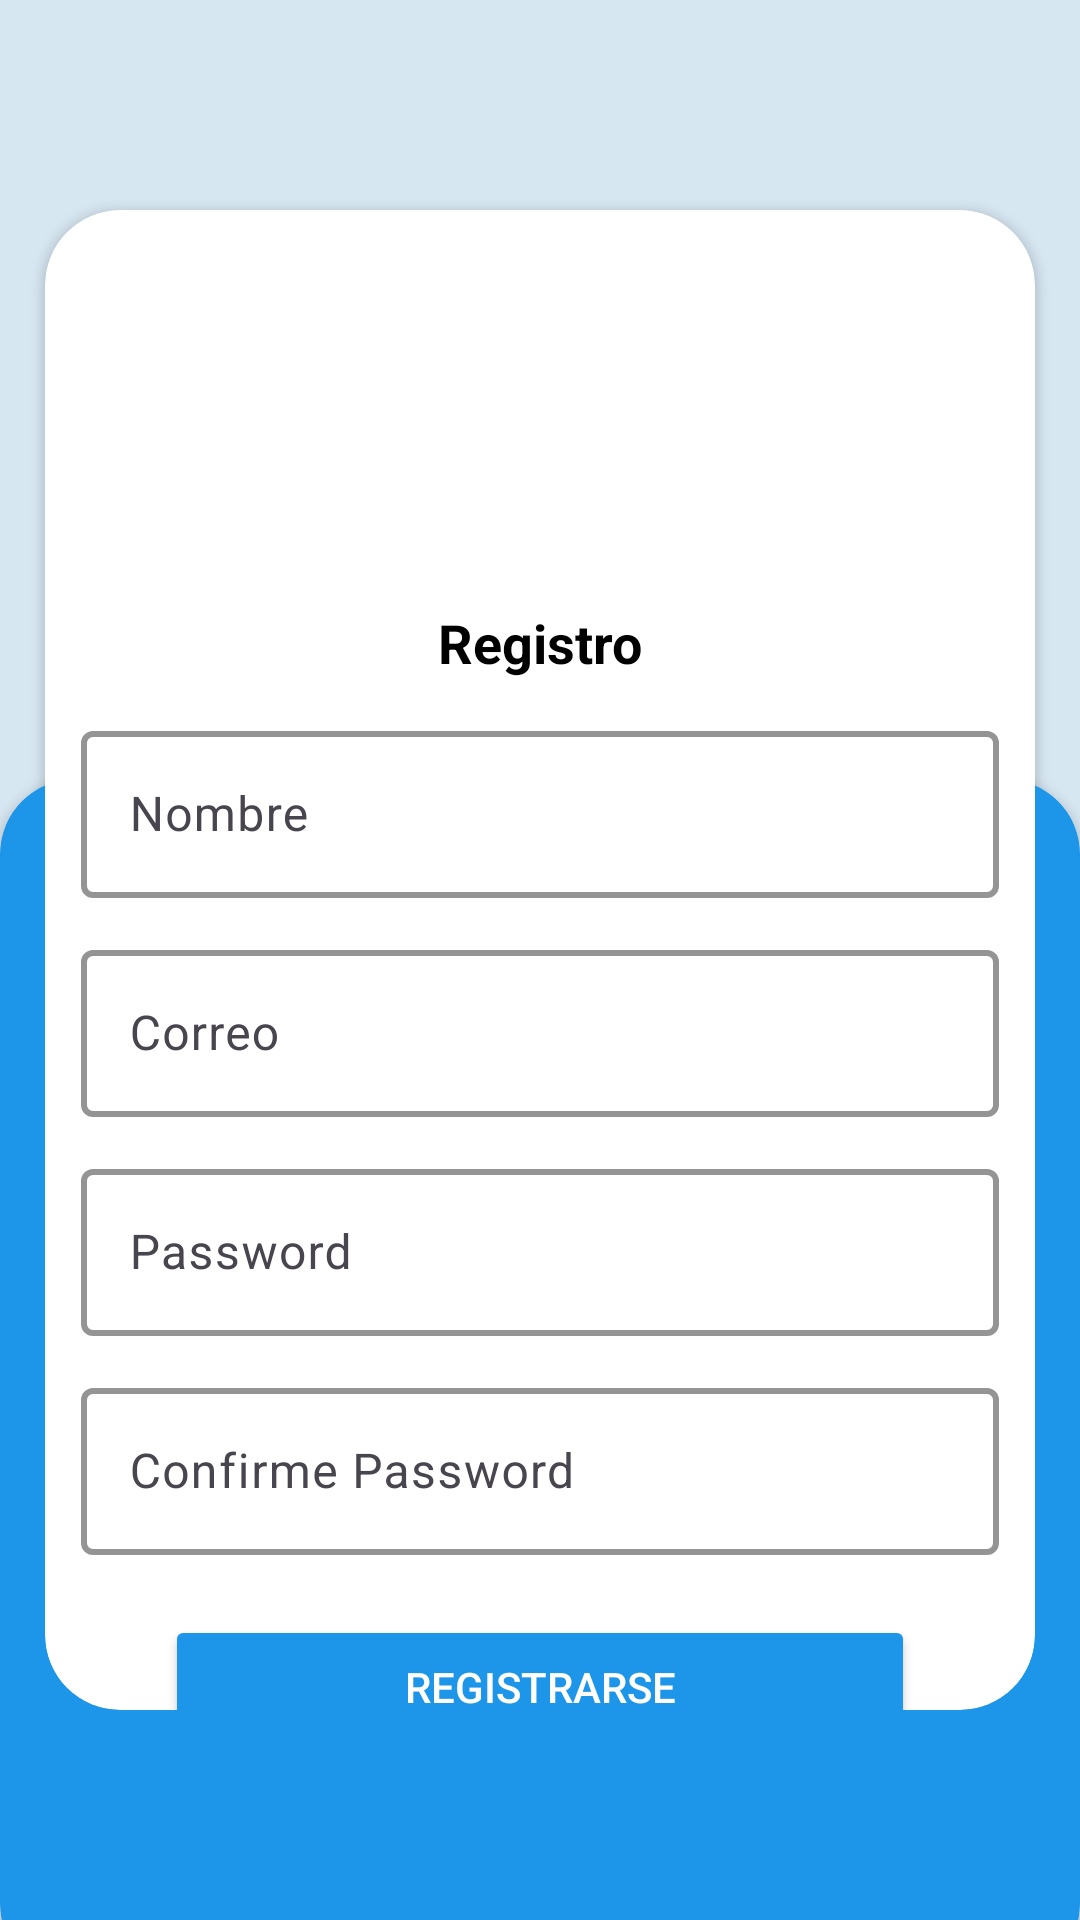

Layout XML and referenced resources for this Android screen:
<!-- AndroidManifest.xml: application theme Theme.ChatPruebaRadar -->
<!-- res/layout/fragment_registro.xml -->
<?xml version="1.0" encoding="utf-8"?>
<androidx.constraintlayout.widget.ConstraintLayout xmlns:android="http://schemas.android.com/apk/res/android"
    xmlns:tools="http://schemas.android.com/tools"
    android:layout_width="match_parent"
    android:layout_height="match_parent"
    xmlns:app="http://schemas.android.com/apk/res-auto"
    tools:context=".views.fragments.RegistroFragment"
    android:background="@color/background">

    <androidx.cardview.widget.CardView
        android:id="@+id/cardBottom"
        android:layout_width="match_parent"
        android:layout_height="400dp"
        app:layout_constraintBottom_toBottomOf="parent"
        app:layout_constraintEnd_toEndOf="parent"
        app:layout_constraintStart_toStartOf="parent"
        app:cardCornerRadius="25dp"
        app:cardBackgroundColor="@color/azul"
        android:layout_marginBottom="-20dp">
    </androidx.cardview.widget.CardView>

    <androidx.cardview.widget.CardView
        android:id="@+id/cardTop"
        android:layout_width="match_parent"
        android:layout_height="match_parent"
        android:elevation="3dp"
        android:layout_marginTop="70dp"
        android:layout_marginBottom="70dp"
        android:layout_marginStart="15dp"
        android:layout_marginEnd="15dp"
        app:cardBackgroundColor="@color/white"
        app:cardCornerRadius="25dp"
        app:layout_constraintBottom_toBottomOf="parent"
        app:layout_constraintEnd_toEndOf="parent"
        app:layout_constraintStart_toStartOf="parent"
        app:layout_constraintTop_toTopOf="parent">


        <androidx.constraintlayout.widget.ConstraintLayout
            android:layout_width="match_parent"
            android:layout_height="match_parent">




            <ImageView
                android:id="@+id/imageView2"
                android:layout_width="100dp"
                android:layout_height="100dp"
                android:layout_marginTop="20dp"
                android:layout_marginStart="100dp"
                android:layout_marginEnd="100dp"
                android:src="@drawable/chat"
                app:layout_constraintEnd_toEndOf="parent"
                app:layout_constraintStart_toStartOf="parent"
                app:layout_constraintTop_toTopOf="parent" />

            <TextView
                android:id="@+id/iniciarSesi"
                android:layout_width="match_parent"
                android:layout_height="wrap_content"
                android:layout_marginTop="12dp"
                android:text="@string/registro"
                android:textAlignment="center"
                android:textColor="@color/black"
                android:textSize="18sp"
                android:textStyle="bold"
                app:layout_constraintEnd_toEndOf="parent"
                app:layout_constraintStart_toStartOf="parent"
                app:layout_constraintTop_toBottomOf="@+id/imageView2" />

            <com.google.android.material.textfield.TextInputLayout
                android:id="@+id/tfNombre"
                android:layout_width="match_parent"
                android:layout_height="wrap_content"
                android:hint="@string/nombre"
                android:layout_margin="12dp"
                app:boxBackgroundColor="@color/white"
                app:boxStrokeColor="@color/azul"
                app:boxStrokeWidth="2dp"
                app:layout_constraintEnd_toEndOf="parent"
                app:layout_constraintStart_toStartOf="parent"
                app:layout_constraintTop_toBottomOf="@+id/iniciarSesi">

                <com.google.android.material.textfield.TextInputEditText
                    android:layout_width="match_parent"
                    android:layout_height="wrap_content"
                    android:inputType="text"/>

            </com.google.android.material.textfield.TextInputLayout>

            <com.google.android.material.textfield.TextInputLayout
                android:id="@+id/tfCorreo"
                android:layout_width="match_parent"
                android:layout_height="wrap_content"
                android:hint="@string/correo"
                android:layout_margin="12dp"
                app:boxBackgroundColor="@color/white"
                app:boxStrokeColor="@color/azul"
                app:boxStrokeWidth="2dp"
                app:layout_constraintEnd_toEndOf="parent"
                app:layout_constraintStart_toStartOf="parent"
                app:layout_constraintTop_toBottomOf="@+id/tfNombre">

                <com.google.android.material.textfield.TextInputEditText
                    android:layout_width="match_parent"
                    android:layout_height="wrap_content"
                    android:inputType="textEmailAddress"/>

            </com.google.android.material.textfield.TextInputLayout>

            <com.google.android.material.textfield.TextInputLayout
                android:id="@+id/tfPass"
                android:layout_width="match_parent"
                android:layout_height="wrap_content"
                android:hint="@string/pass"
                android:layout_margin="12dp"
                app:boxBackgroundColor="@color/white"
                app:boxStrokeColor="@color/azul"
                app:boxStrokeWidth="2dp"
                app:layout_constraintEnd_toEndOf="parent"
                app:layout_constraintStart_toStartOf="parent"
                app:layout_constraintTop_toBottomOf="@+id/tfCorreo">

                <com.google.android.material.textfield.TextInputEditText
                    android:layout_width="match_parent"
                    android:layout_height="wrap_content"
                    android:inputType="textPassword"
                    app:layout_constraintEnd_toEndOf="parent"
                    app:layout_constraintStart_toStartOf="parent"
                    app:layout_constraintTop_toBottomOf="@+id/tfCorreo"/>

            </com.google.android.material.textfield.TextInputLayout>

            <com.google.android.material.textfield.TextInputLayout
                android:id="@+id/tfPass2"
                android:layout_width="match_parent"
                android:layout_height="wrap_content"
                android:hint="@string/pass2"
                android:layout_margin="12dp"
                app:boxBackgroundColor="@color/white"
                app:boxStrokeColor="@color/azul"
                app:boxStrokeWidth="2dp"
                app:layout_constraintEnd_toEndOf="parent"
                app:layout_constraintStart_toStartOf="parent"
                app:layout_constraintTop_toBottomOf="@+id/tfPass">

                <com.google.android.material.textfield.TextInputEditText
                    android:layout_width="match_parent"
                    android:layout_height="wrap_content"
                    android:inputType="textPassword"
                    app:layout_constraintEnd_toEndOf="parent"
                    app:layout_constraintStart_toStartOf="parent"
                    app:layout_constraintTop_toBottomOf="@+id/tfCorreo"/>

            </com.google.android.material.textfield.TextInputLayout>

            <Button
                android:id="@+id/btnSign"
                android:layout_width="match_parent"
                android:layout_height="wrap_content"
                android:text="@string/registrarse"
                android:textColor="@color/white"
                android:backgroundTint="@color/azul"
                android:layout_marginTop="20dp"
                android:layout_marginStart="40dp"
                android:layout_marginEnd="40dp"
                app:layout_constraintEnd_toEndOf="parent"
                app:layout_constraintStart_toStartOf="parent"
                app:layout_constraintTop_toBottomOf="@+id/tfPass2"
                />


        </androidx.constraintlayout.widget.ConstraintLayout>

    </androidx.cardview.widget.CardView>

</androidx.constraintlayout.widget.ConstraintLayout>
<!-- resources referenced by this layout -->
<resources>
  <color name="azul">#1d95e8</color>
  <color name="background">#d7e7f2</color>
  <color name="black">#FF000000</color>
  <color name="white">#FFFFFFFF</color>
  <string name="correo">Correo</string>
  <string name="nombre">Nombre</string>
  <string name="pass">Password</string>
  <string name="pass2">Confirme Password</string>
  <string name="registrarse">Registrarse</string>
  <string name="registro">Registro</string>
  <style name="Theme.ChatPruebaRadar" parent="Base.Theme.ChatPruebaRadar" />
  <style name="Base.Theme.ChatPruebaRadar" parent="Theme.Material3.DayNight.NoActionBar">
          
          <item name="colorPrimary">@color/azul</item>
          <item name="android:textColor">@color/black</item>
  
      </style>
</resources>
